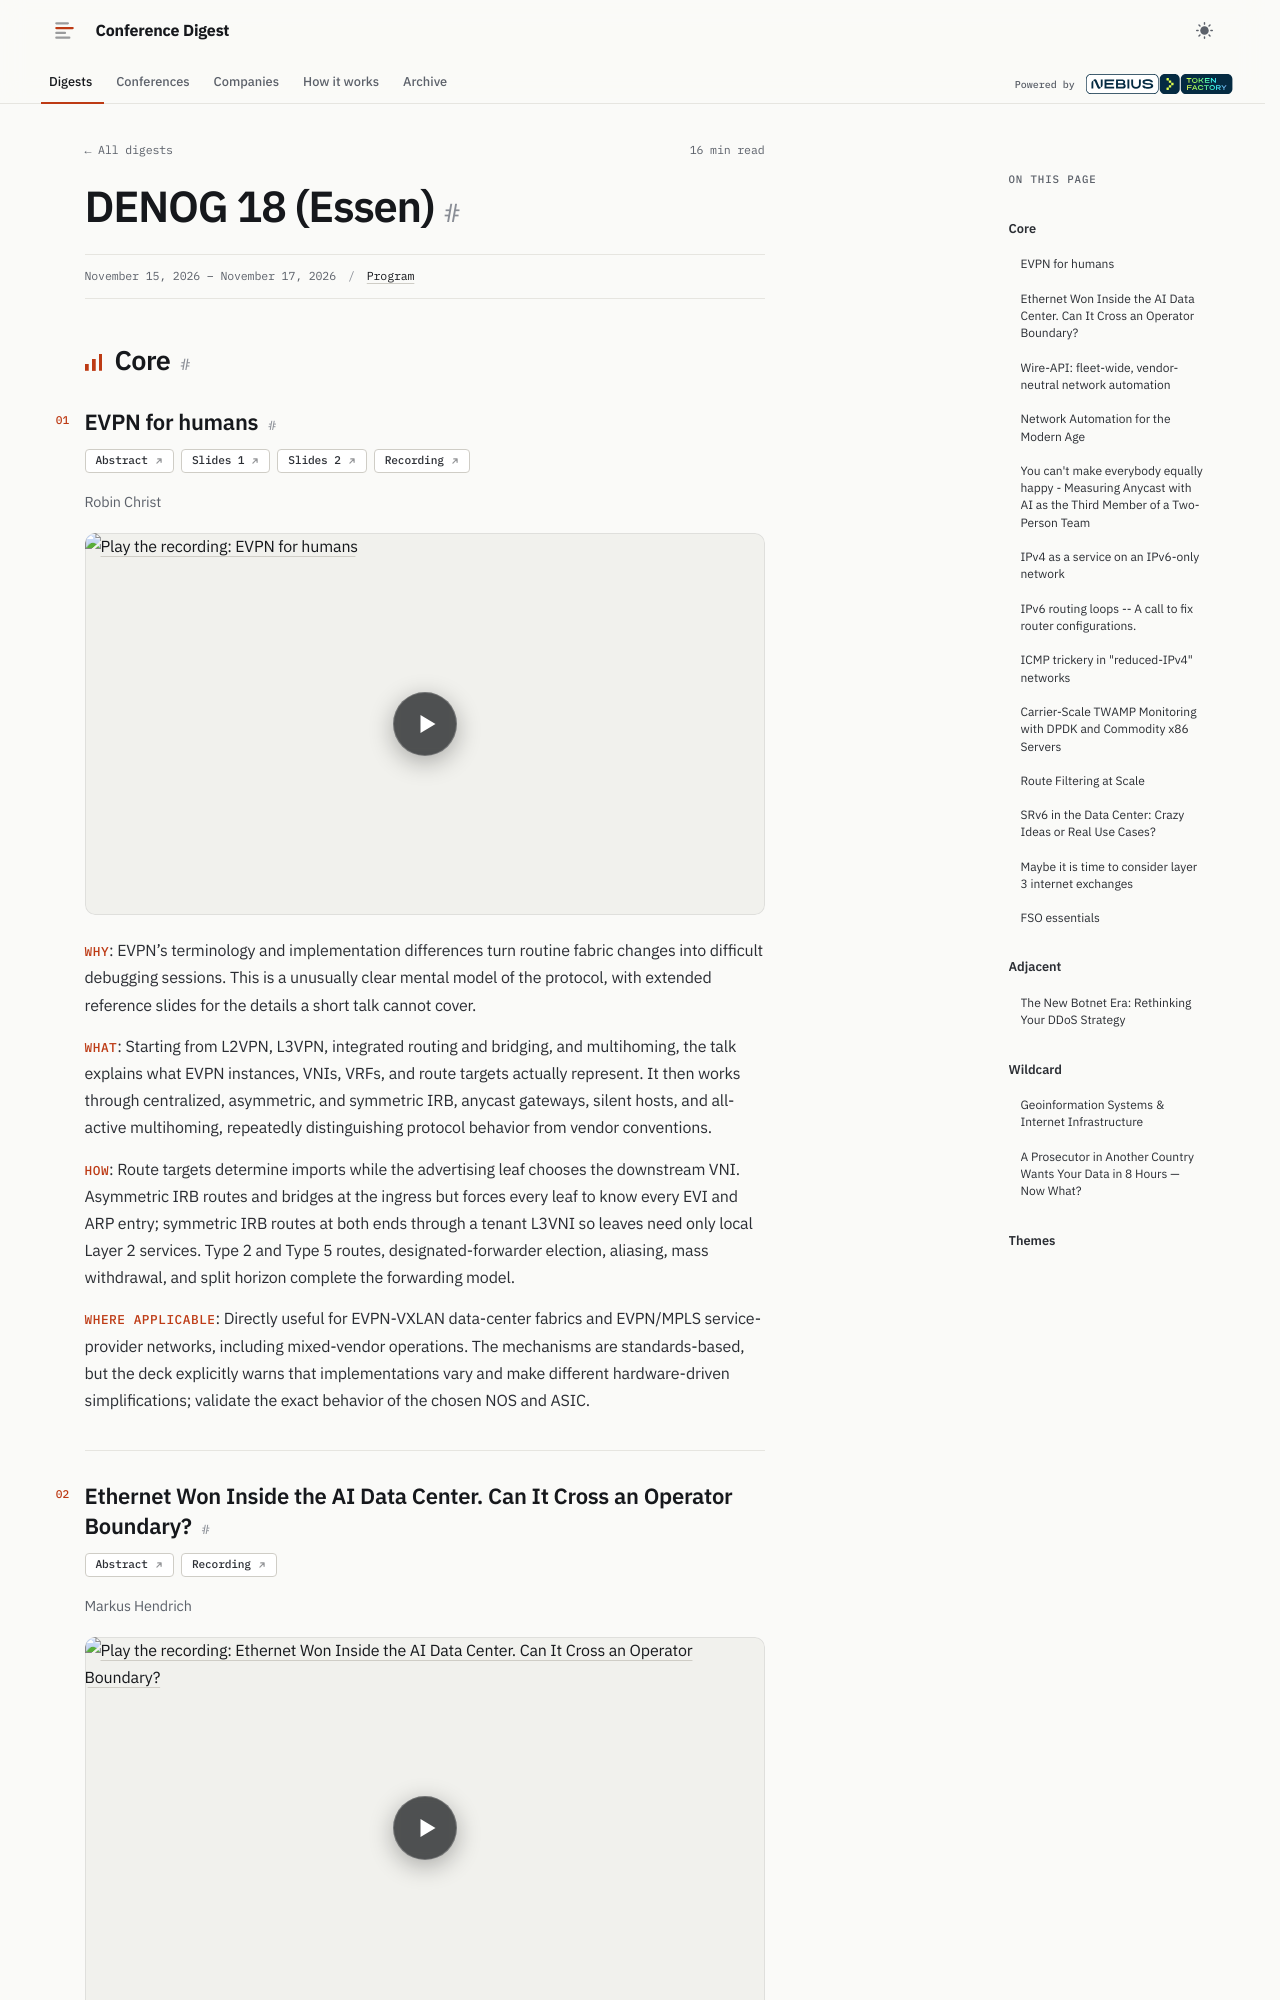

repository: hellt/conference-digest · page: denog-18/index.html · generator: mkdocs

<!--
conference: DENOG 18 (Essen)
source_url: https://www.denog.de/de/meetings/denog18/agenda.html
generated: 2026-11-22
registry_key: denog-18
-->

# DENOG 18 (Essen)

## Core

### EVPN for humans

**Links:** [Abstract](https://cfp.denog.de/denog18/talk/YTBLUH/) · [Slides 1](https://cfp.denog.de/media/denog18/submissions/YTBLUH/resources/EVPN-for-humans-live-v0.0.5_LAEltLh.pdf) · [Slides 2](https://cfp.denog.de/media/denog18/submissions/YTBLUH/resources/EVPN-for-humans-full-v0.0.5_PLcEbkz.pdf) · [Recording](https://www.youtube.com/watch?v=53cM7X9LAe4)

Robin Christ

- **Why**: EVPN’s terminology and implementation differences turn routine fabric changes into difficult debugging sessions. This is a unusually clear mental model of the protocol, with extended reference slides for the details a short talk cannot cover.
- **What**: Starting from L2VPN, L3VPN, integrated routing and bridging, and multihoming, the talk explains what EVPN instances, VNIs, VRFs, and route targets actually represent. It then works through centralized, asymmetric, and symmetric IRB, anycast gateways, silent hosts, and all-active multihoming, repeatedly distinguishing protocol behavior from vendor conventions.
- **How**: Route targets determine imports while the advertising leaf chooses the downstream VNI. Asymmetric IRB routes and bridges at the ingress but forces every leaf to know every EVI and ARP entry; symmetric IRB routes at both ends through a tenant L3VNI so leaves need only local Layer 2 services. Type 2 and Type 5 routes, designated-forwarder election, aliasing, mass withdrawal, and split horizon complete the forwarding model.
- **Where applicable**: Directly useful for EVPN-VXLAN data-center fabrics and EVPN/MPLS service-provider networks, including mixed-vendor operations. The mechanisms are standards-based, but the deck explicitly warns that implementations vary and make different hardware-driven simplifications; validate the exact behavior of the chosen NOS and ASIC.
